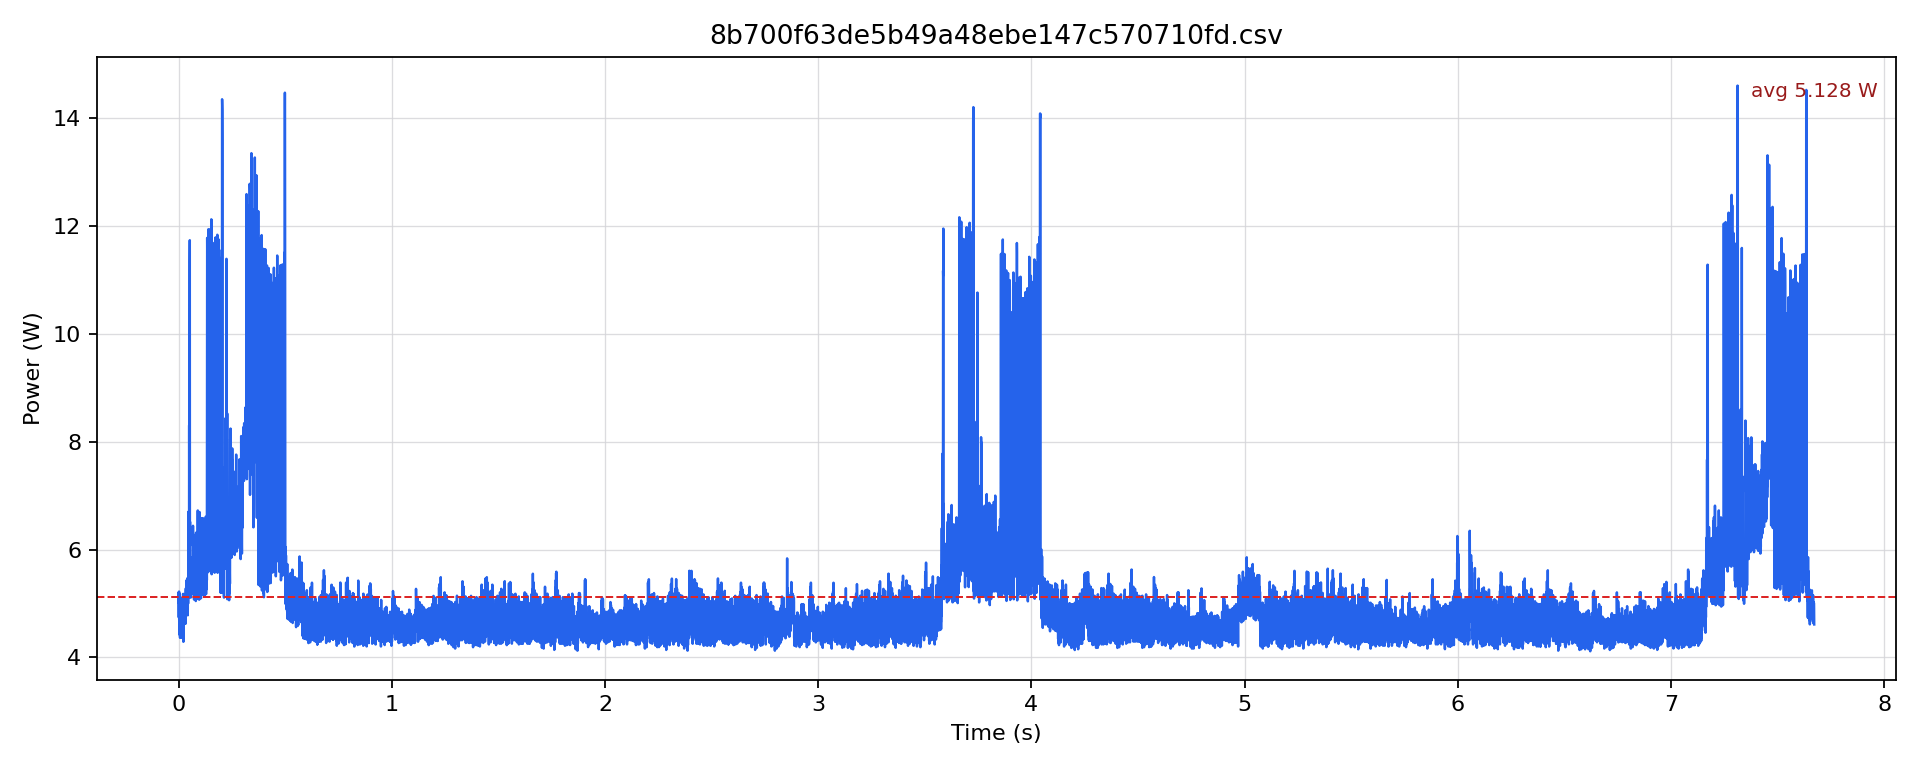

The file beside this chart, header and first rows:
timestamp [us], current [mA], voltage [mV], power [W]
0.0, 410.6, 12242, 5.026
500.0, 425.3, 12241, 5.207
1000, 387.4, 12240, 4.742
1500, 415.9, 12241, 5.09
2000, 426.4, 12245, 5.221
2500, 386.3, 12246, 4.731
3000, 375.8, 12244, 4.601
3500, 411.6, 12241, 5.039
4000, 404.3, 12242, 4.949
4500, 396.9, 12238, 4.857
5000, 361, 12240, 4.419
5500, 400, 12239, 4.896
6000, 423.2, 12242, 5.181
6500, 356.8, 12243, 4.369
7000, 357.9, 12247, 4.383
7500, 377.9, 12247, 4.628
8000, 393.7, 12246, 4.821
8500, 356.8, 12245, 4.369
9000, 363.1, 12247, 4.447
9500, 387.4, 12247, 4.744
10000, 397.9, 12247, 4.874
10500, 363.1, 12246, 4.447
11000, 372.6, 12246, 4.563
11500, 388.4, 12245, 4.756
12000, 395.8, 12243, 4.846
12500, 356.8, 12245, 4.369
13000, 360, 12247, 4.409
13500, 393.7, 12244, 4.821
14000, 416.9, 12246, 5.105
14500, 358.9, 12243, 4.395
15000, 363.1, 12248, 4.448
15500, 384.2, 12247, 4.706
16000, 392.6, 12248, 4.809
16500, 358.9, 12248, 4.396
17000, 371.6, 12246, 4.55
17500, 409.5, 12248, 5.016
18000, 404.3, 12250, 4.952
18500, 368.4, 12247, 4.512
19000, 364.2, 12244, 4.46
19500, 385.3, 12243, 4.717
20000, 386.3, 12243, 4.73
20500, 355.8, 12241, 4.355
21000, 390.6, 12237, 4.779
21500, 423.2, 12237, 5.179
22000, 417.9, 12243, 5.117
22500, 350.5, 12238, 4.29
23000, 391.6, 12239, 4.793
23500, 406.4, 12240, 4.974
24000, 413.7, 12241, 5.064
24500, 383.2, 12240, 4.69
25000, 385.3, 12240, 4.716
25500, 412.7, 12240, 5.051
26000, 421.1, 12240, 5.154
26500, 388.4, 12238, 4.754
27000, 393.7, 12241, 4.82
27500, 409.5, 12242, 5.014
28000, 401.1, 12243, 4.911
28500, 377.9, 12242, 4.626
29000, 385.3, 12240, 4.716
29500, 413.7, 12243, 5.066
... 15,283 more rows
